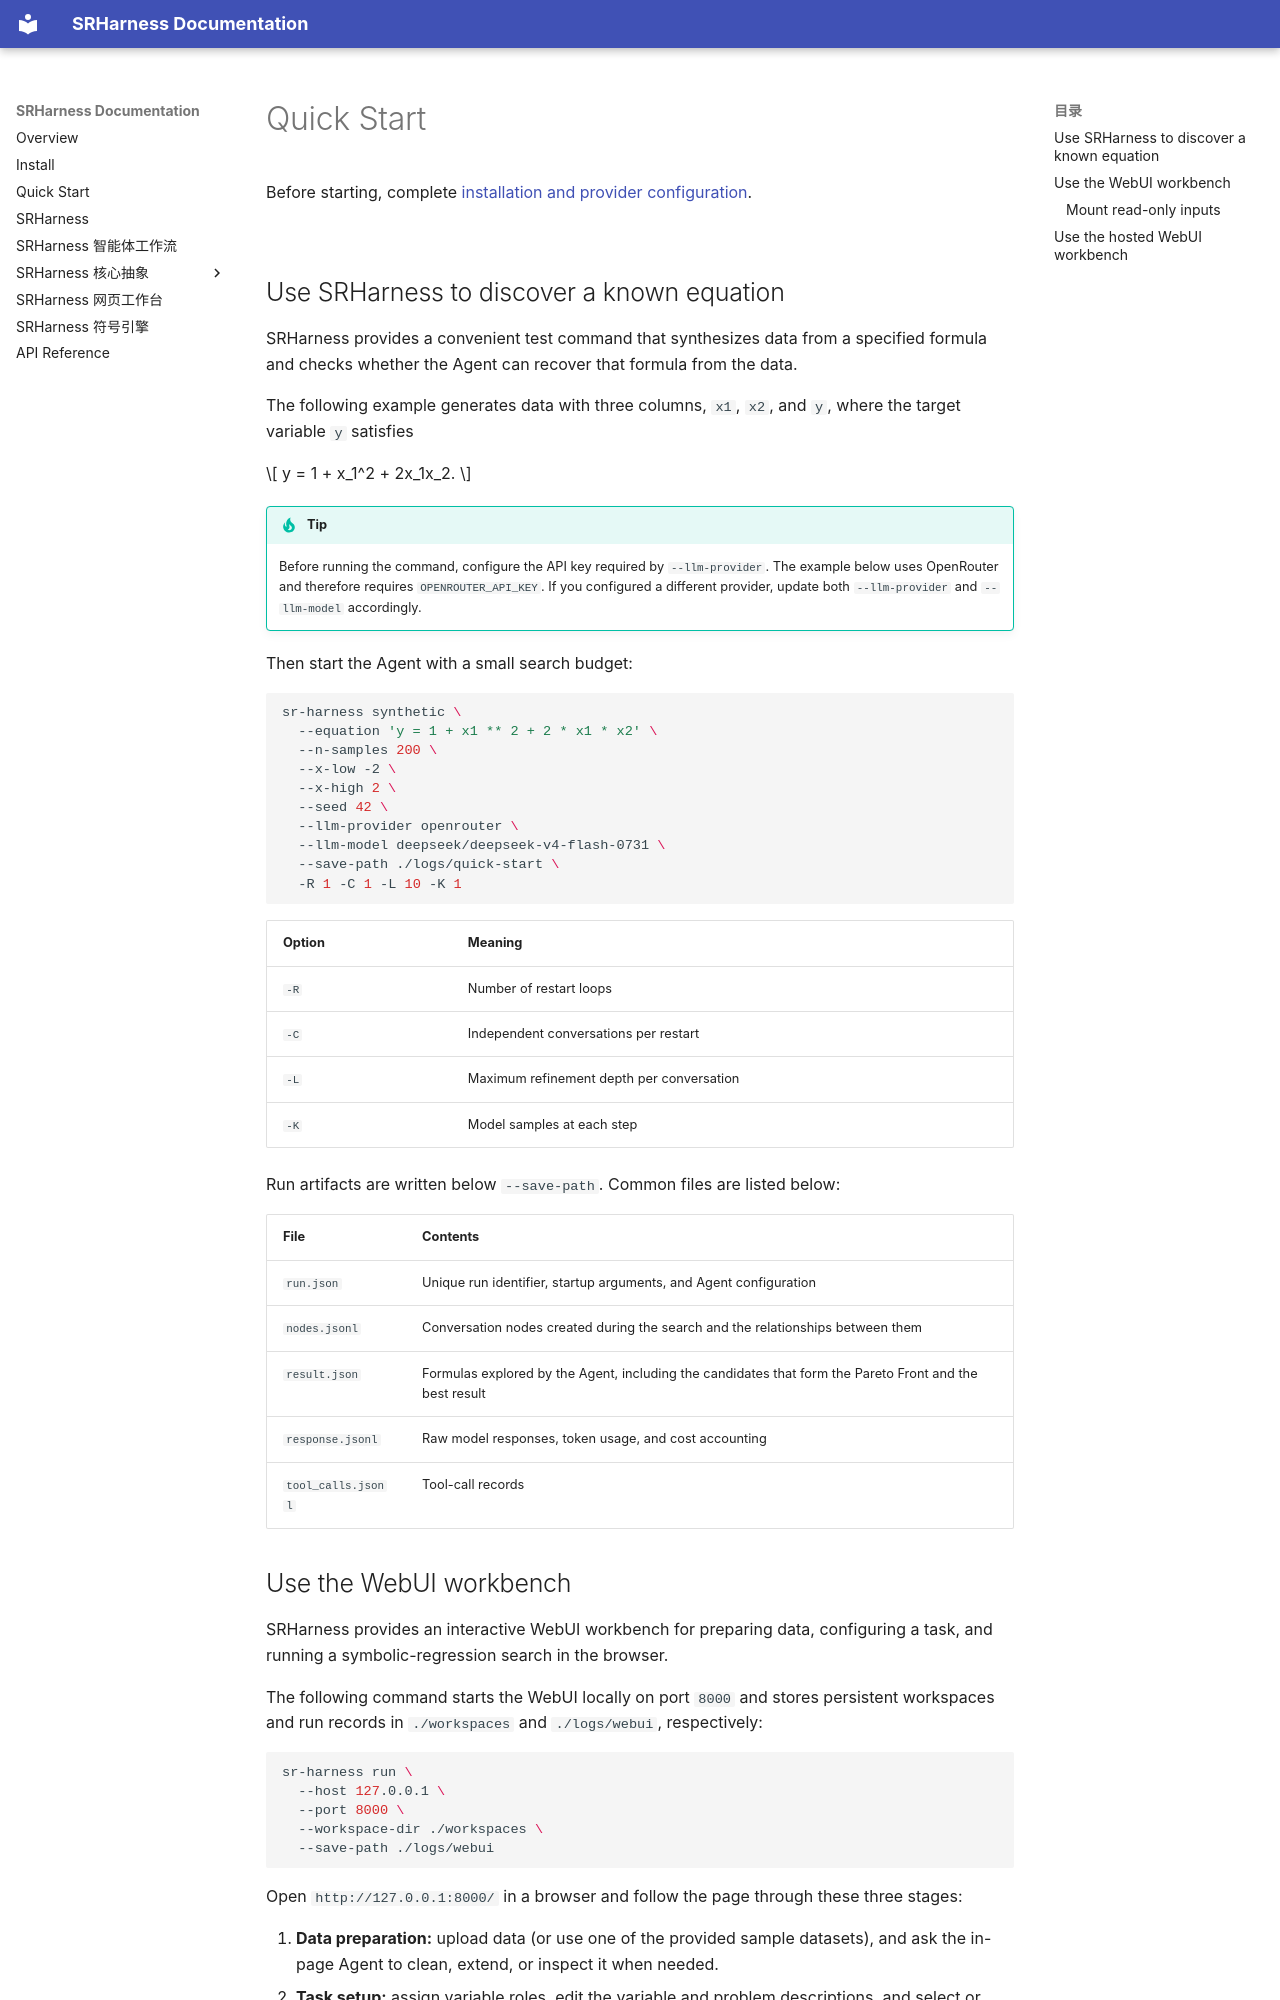

repository: yuzhTHU/SRHarness · page: quick-start.en/index.html · generator: mkdocs

# Quick Start

Before starting, complete [installation and provider configuration](install.md).

## Use SRHarness to discover a known equation

SRHarness provides a convenient test command that synthesizes data from a specified formula and checks whether the Agent can recover that formula from the data.

The following example generates data with three columns, `x1`, `x2`, and `y`, where the target variable `y` satisfies

$$
y = 1 + x_1^2 + 2x_1x_2.
$$

!!! tip
    Before running the command, configure the API key required by `--llm-provider`. The example below uses OpenRouter and therefore requires `OPENROUTER_API_KEY`. If you configured a different provider, update both `--llm-provider` and `--llm-model` accordingly.

Then start the Agent with a small search budget:

```bash
sr-harness synthetic \
  --equation 'y = 1 + x1 ** 2 + 2 * x1 * x2' \
  --n-samples 200 \
  --x-low -2 \
  --x-high 2 \
  --seed 42 \
  --llm-provider openrouter \
  --llm-model deepseek/deepseek-v4-flash-0731 \
  --save-path ./logs/quick-start \
  -R 1 -C 1 -L 10 -K 1
```

| Option | Meaning |
|---|---|
| `-R` | Number of restart loops |
| `-C` | Independent conversations per restart |
| `-L` | Maximum refinement depth per conversation |
| `-K` | Model samples at each step |

Run artifacts are written below `--save-path`. Common files are listed below:

| File | Contents |
|---|---|
| `run.json` | Unique run identifier, startup arguments, and Agent configuration |
| `nodes.jsonl` | Conversation nodes created during the search and the relationships between them |
| `result.json` | Formulas explored by the Agent, including the candidates that form the Pareto Front and the best result |
| `response.jsonl` | Raw model responses, token usage, and cost accounting |
| `tool_calls.jsonl` | Tool-call records |
